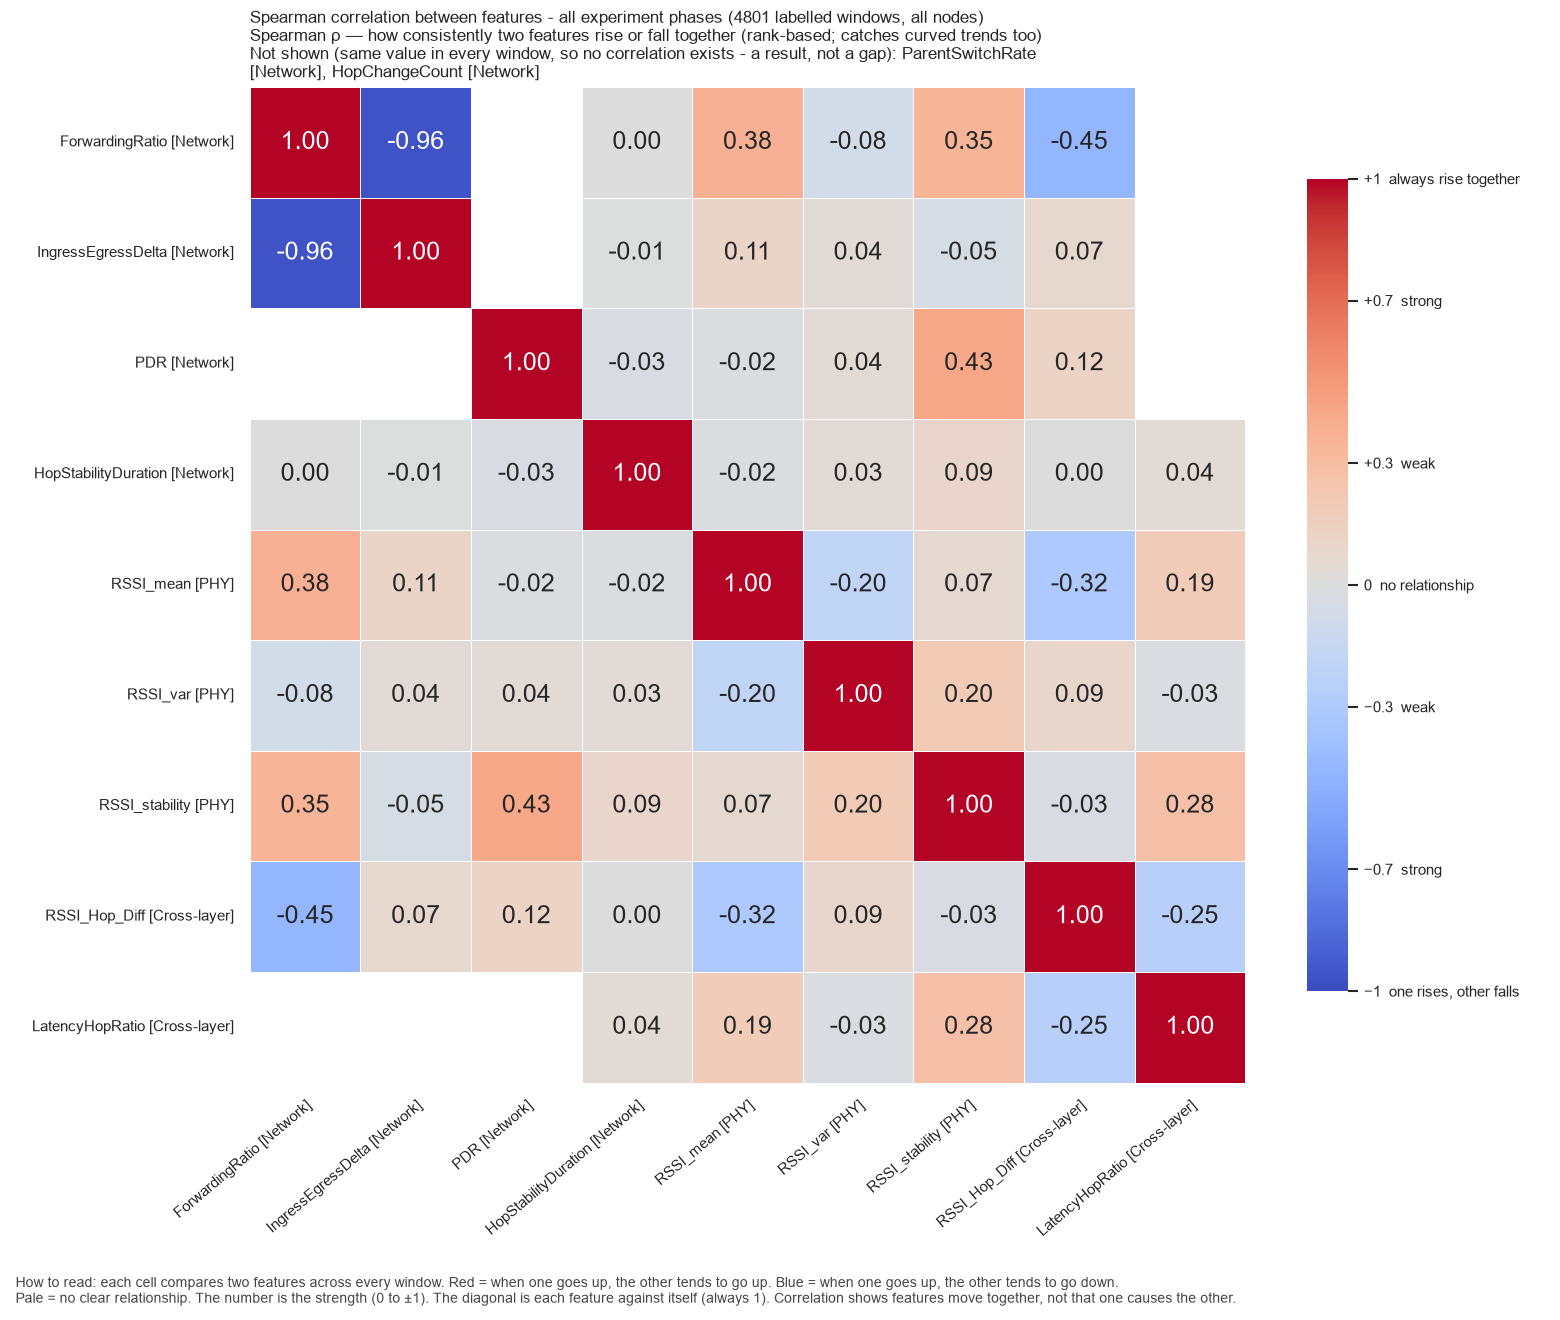

The table this chart was drawn from, first rows:
, ForwardingRatio, IngressEgressDelta, PDR, HopStabilityDuration, RSSI_mean, RSSI_var, RSSI_stability, RSSI_Hop_Diff, LatencyHopRatio
ForwardingRatio, 1.0, -0.9636, , 0.002908, 0.3792, -0.08035, 0.353, -0.4549, 
IngressEgressDelta, -0.9636, 1.0, , -0.005701, 0.1104, 0.03639, -0.05369, 0.07317, 
PDR, , , 1.0, -0.03282, -0.01856, 0.03985, 0.4269, 0.1182, 
HopStabilityDuration, 0.002908, -0.005701, -0.03282, 1.0, -0.02098, 0.03234, 0.09488, 0.001831, 0.03914
RSSI_mean, 0.3792, 0.1104, -0.01856, -0.02098, 1.0, -0.199, 0.06697, -0.3164, 0.1904
RSSI_var, -0.08035, 0.03639, 0.03985, 0.03234, -0.199, 1.0, 0.2005, 0.08629, -0.02565
RSSI_stability, 0.353, -0.05369, 0.4269, 0.09488, 0.06697, 0.2005, 1.0, -0.03266, 0.2792
RSSI_Hop_Diff, -0.4549, 0.07317, 0.1182, 0.001831, -0.3164, 0.08629, -0.03266, 1.0, -0.2537
LatencyHopRatio, , , , 0.03914, 0.1904, -0.02565, 0.2792, -0.2537, 1.0
